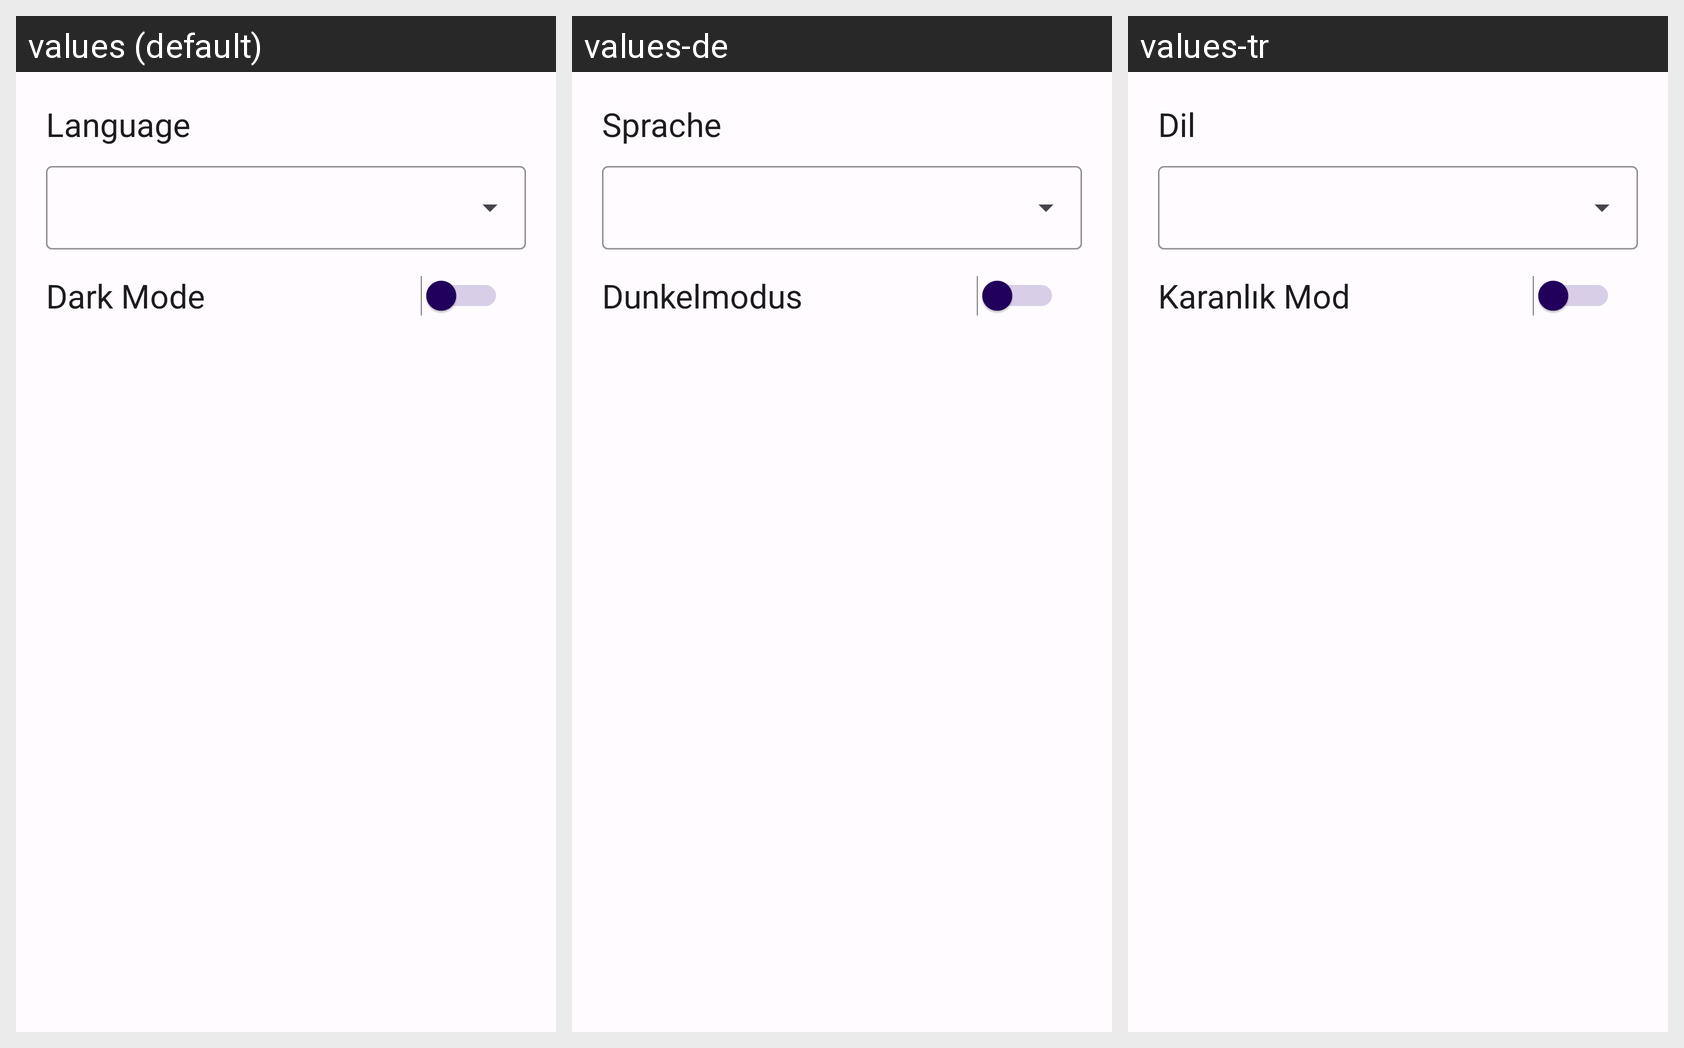

Strings drawn on this Android screen and how each of the app's shown locales translates them:
Android screen res/layout/fragment_setting.xml rendered under 3 locales, left to right: values (default), values-de, values-tr. Device: Nexus 5 (rendered at 1080×1920; each locale shown at half size, 540×960, under a caption strip naming it); theme Theme.MyNewsApp.
Other locales in the repository, not shown: values-ar, values-fr, values-ru.
Strings drawn on this screen, with the default value and each locale's value (text and hints the layout hard-codes, and strings that could not be matched under every locale, appear in the picture but are not listed):

language
  values: Language
  values-de: Sprache
  values-tr: Dil

dark_mode
  values: Dark Mode
  values-de: Dunkelmodus
  values-tr: Karanlık Mod
